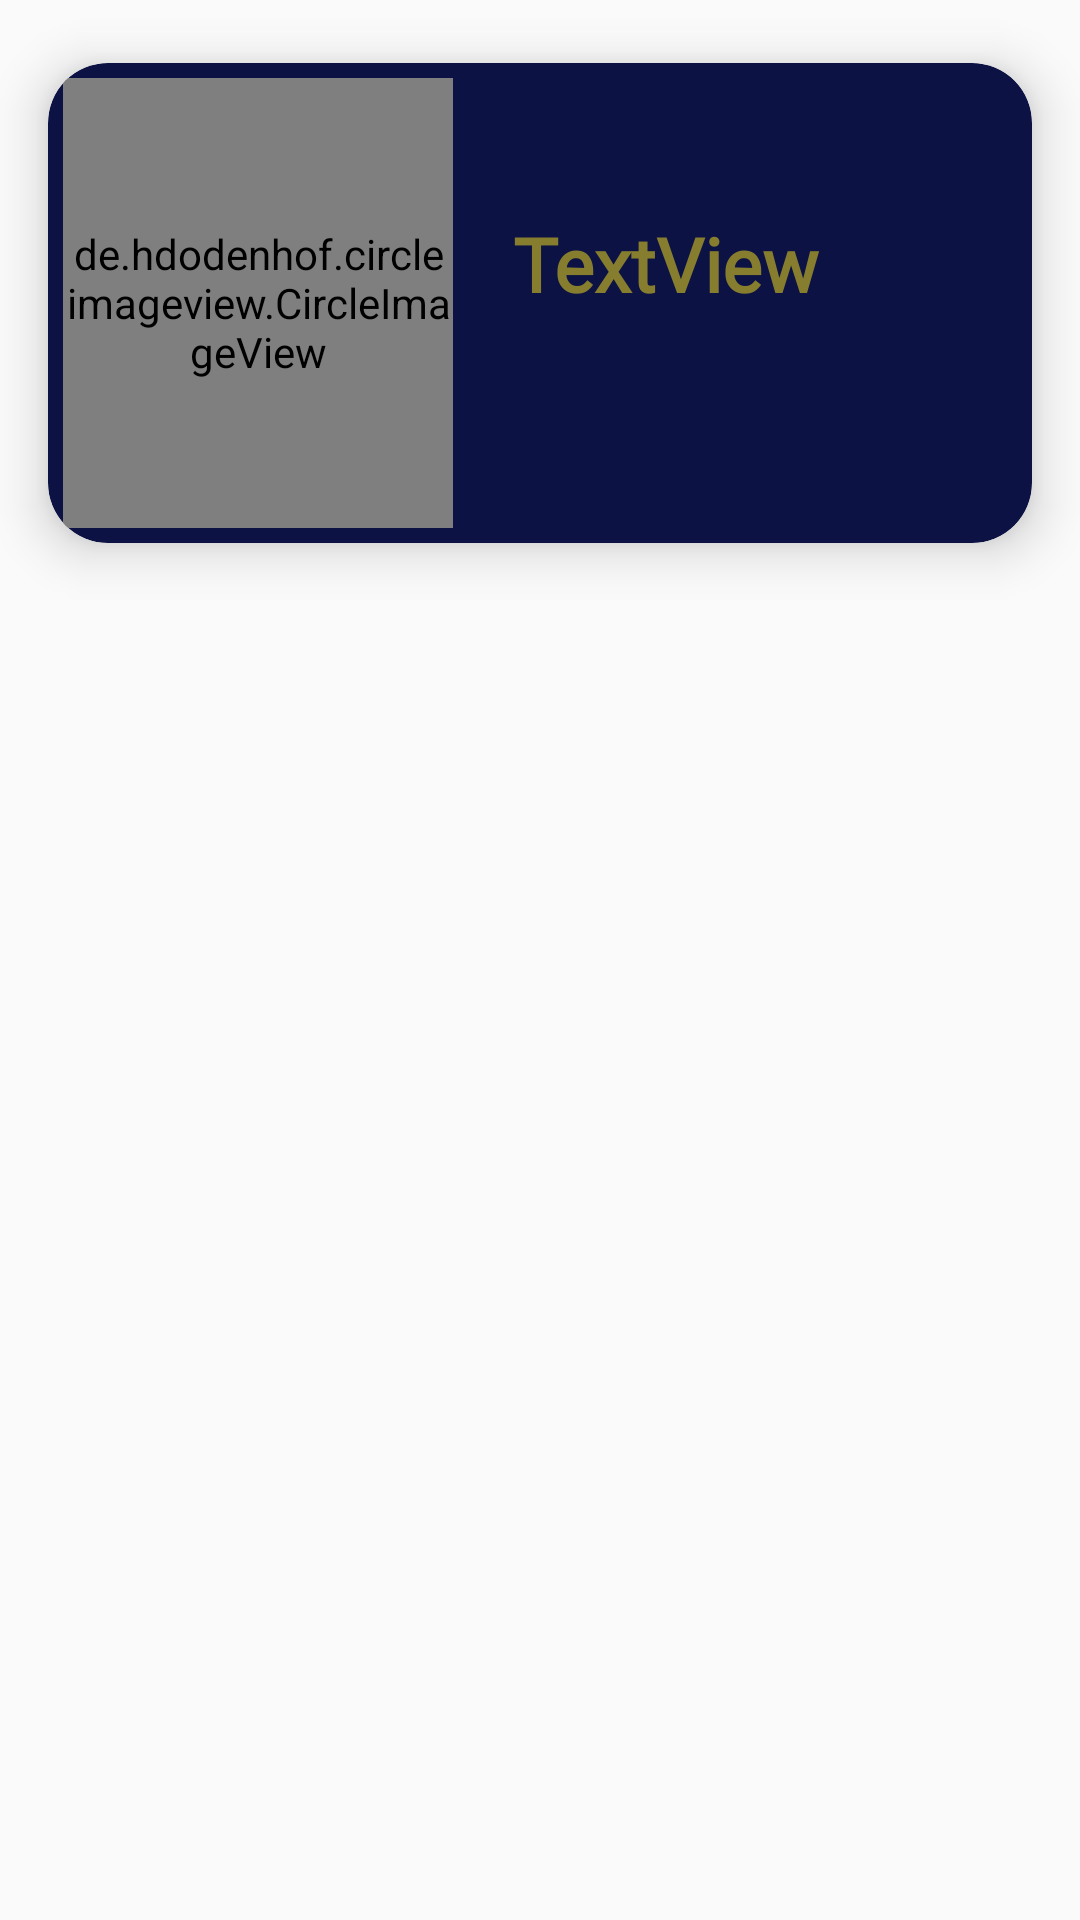

This screen was rendered from an Android layout file. Write that file and the resources it references.
<!-- AndroidManifest.xml: application theme AppTheme -->
<!-- res/layout/custom_layout.xml -->
<?xml version="1.0" encoding="utf-8"?>
<LinearLayout xmlns:android="http://schemas.android.com/apk/res/android"
    xmlns:app="http://schemas.android.com/apk/res-auto"
    android:layout_width="match_parent"
    android:layout_height="wrap_content"
    android:clipToPadding="false"
    android:orientation="vertical"
    android:id="@+id/parent">


    <androidx.cardview.widget.CardView
        android:id="@+id/card_view"
        android:layout_width="match_parent"
        android:layout_height="wrap_content"
        app:cardBackgroundColor="#0C1244"
        app:cardCornerRadius="20dp"


        app:cardElevation="10dp"
        app:cardUseCompatPadding="true">

        <LinearLayout
            android:layout_width="match_parent"
            android:layout_height="160dp"
            android:orientation="vertical"
            android:padding="5dp"
           >
            <de.hdodenhof.circleimageview.CircleImageView
                android:id="@+id/imageView"
                android:layout_width="130dp"
                android:layout_height="150dp"
                app:srcCompat="@drawable/ce1"
                />
        </LinearLayout>

        <LinearLayout
            android:layout_width="match_parent"
            android:layout_height="match_parent"
            android:orientation="vertical"
            android:layout_marginLeft="140dp">

            <TextView
                android:id="@+id/text"
                android:layout_width="wrap_content"
                android:layout_height="wrap_content"

                android:layout_marginLeft="5dp"
                android:layout_marginTop="40dp"
                android:fontFamily="@font/days_one"
                android:padding="10dp"
                android:text="TextView"
                android:textColor="#867D2F"

                android:textSize="25dp"
                android:textStyle="bold" />
        </LinearLayout>


    </androidx.cardview.widget.CardView>
</LinearLayout>
<!-- resources referenced by this layout -->
<resources>
  <style name="AppTheme" parent="Theme.AppCompat.Light.DarkActionBar">
          
          <item name="colorPrimary">@color/colorPrimary</item>
  
          <item name="colorAccent">@color/darkgray</item>
      </style>
  <color name="colorPrimary">#0C1244</color>
  <color name="darkgray">#6c6c6c</color>
</resources>
